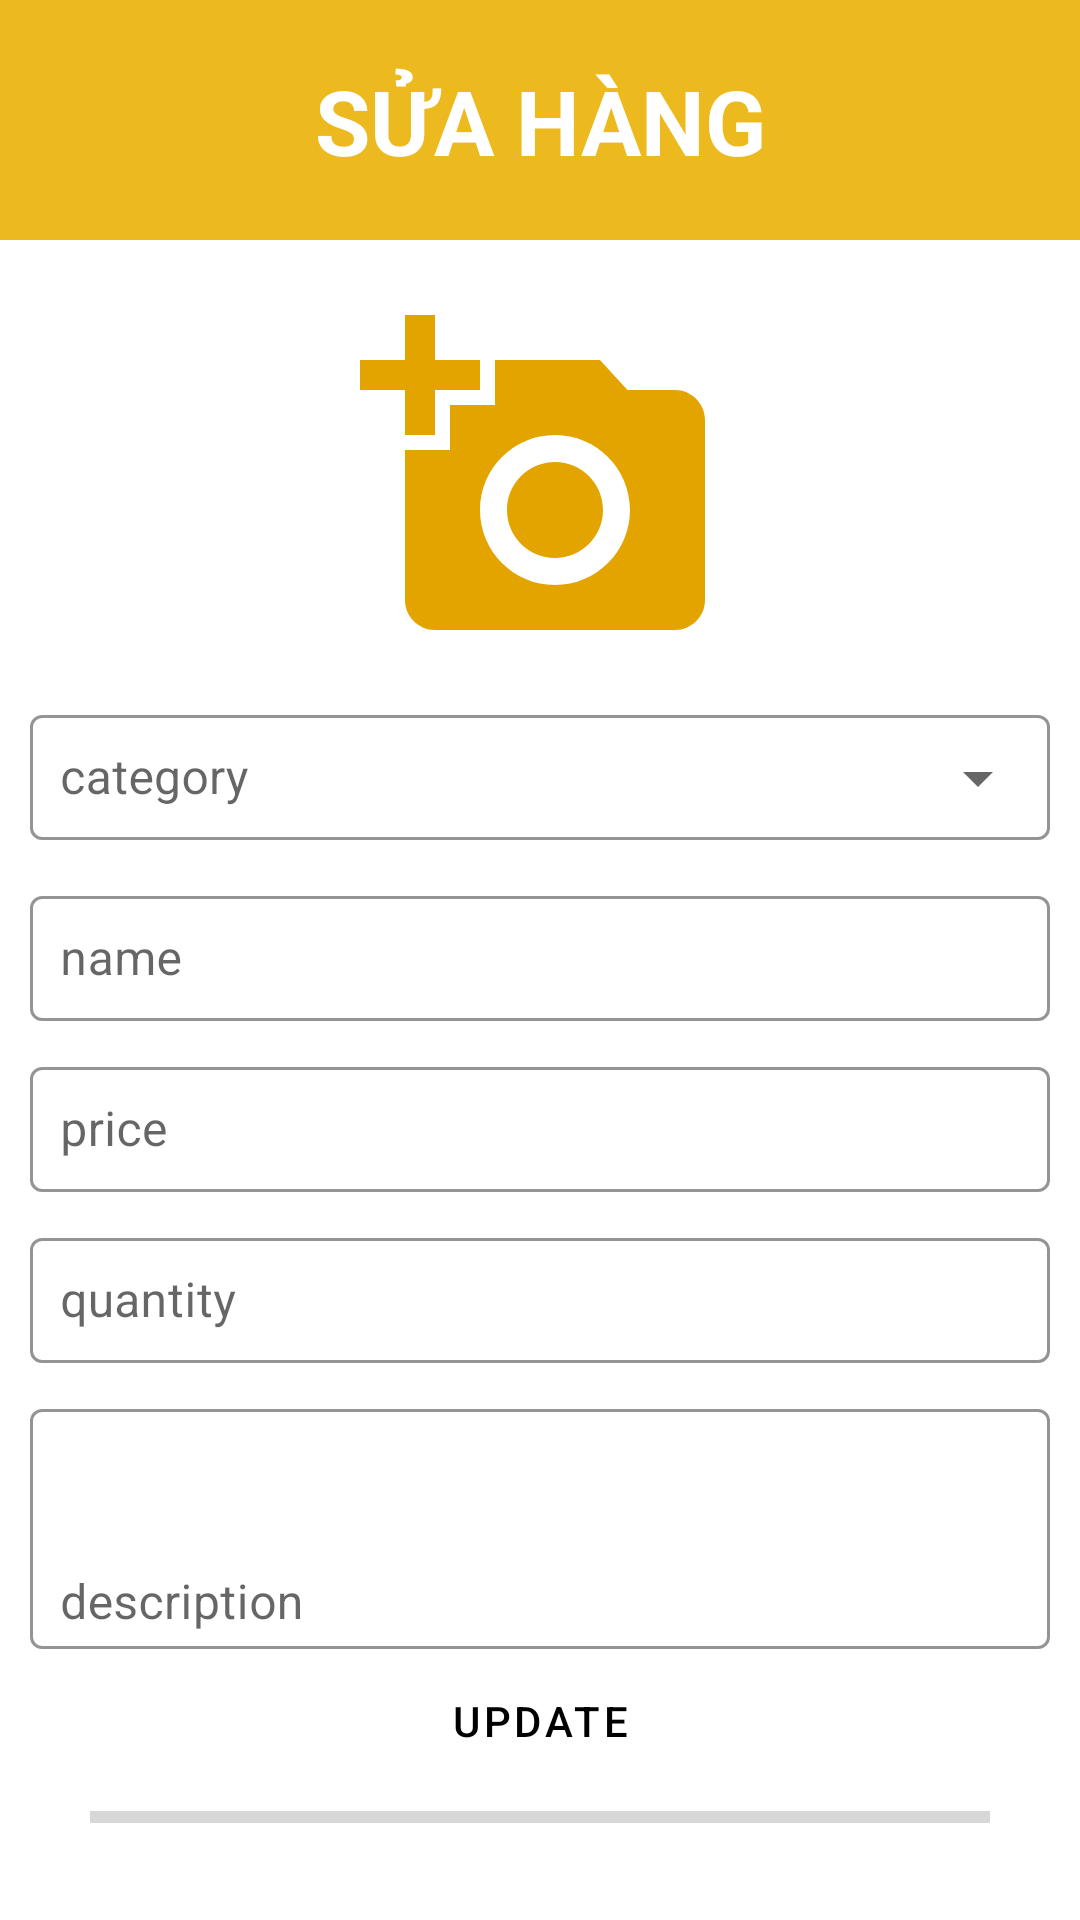

Android layout source for this screen:
<!-- AndroidManifest.xml: application theme Theme.Ecommerce_App -->
<!-- res/layout/fragment_edit_product.xml -->
<?xml version="1.0" encoding="utf-8"?>
<androidx.constraintlayout.widget.ConstraintLayout xmlns:android="http://schemas.android.com/apk/res/android"
    xmlns:app="http://schemas.android.com/apk/res-auto"
    xmlns:tools="http://schemas.android.com/tools"
    android:layout_width="match_parent"
    android:layout_height="match_parent"
    tools:context=".view.fragments.EditProductFragment">

    <ImageView
        android:id="@+id/edit_header"
        android:layout_width="match_parent"
        android:layout_height="80dp"
        android:background="@color/main_color"
        app:layout_constraintLeft_toLeftOf="parent"
        app:layout_constraintRight_toRightOf="parent"
        app:layout_constraintTop_toTopOf="parent" />

    <TextView
        android:layout_width="wrap_content"
        android:layout_height="wrap_content"
        android:text="SỬA HÀNG"
        android:textColor="@color/white"
        android:textSize="30dp"
        android:textStyle="bold"
        app:layout_constraintBottom_toBottomOf="@id/edit_header"
        app:layout_constraintLeft_toLeftOf="@id/edit_header"
        app:layout_constraintRight_toRightOf="@id/edit_header"
        app:layout_constraintTop_toTopOf="@+id/edit_header" />

    <ImageButton
        android:id="@+id/edit_back"
        android:layout_width="wrap_content"
        android:layout_height="wrap_content"
        android:layout_marginLeft="30dp"
        android:background="@drawable/ic_baseline_arrow_back_ios_new_24"
        app:layout_constraintBottom_toBottomOf="@id/edit_header"
        app:layout_constraintLeft_toLeftOf="@id/edit_header"
        app:layout_constraintTop_toTopOf="@id/edit_header" />

    <ImageView
        android:id="@+id/edit_img"
        android:layout_width="wrap_content"
        android:layout_height="120dp"
        android:layout_marginTop="20dp"
        android:clickable="true"
        android:focusable="true"
        android:src="@drawable/ic_baseline_add_a_photo_24"
        app:layout_constraintLeft_toLeftOf="parent"
        app:layout_constraintRight_toRightOf="parent"
        app:layout_constraintTop_toBottomOf="@id/edit_header" />


    <com.google.android.material.textfield.TextInputLayout
        android:id="@+id/edit_category_container"
        style="@style/Widget.MaterialComponents.TextInputLayout.OutlinedBox.ExposedDropdownMenu"
        android:layout_width="match_parent"
        android:layout_height="wrap_content"
        android:layout_marginLeft="10dp"
        android:layout_marginTop="10dp"
        android:layout_marginRight="10dp"
        app:boxStrokeColor="@color/edit"
        app:hintTextColor="@color/edit"
        app:layout_constraintBottom_toTopOf="@id/edit_name_container"
        app:layout_constraintLeft_toLeftOf="parent"
        app:layout_constraintRight_toRightOf="parent"
        app:layout_constraintTop_toBottomOf="@id/edit_img">

        <AutoCompleteTextView
            android:id="@+id/edit_category"
            android:layout_width="match_parent"
            android:layout_height="wrap_content"
            android:hint="category"
            android:imeOptions="actionNext"
            android:inputType="none"
            android:padding="10dp" />
    </com.google.android.material.textfield.TextInputLayout>

    <com.google.android.material.textfield.TextInputLayout
        android:id="@+id/edit_name_container"
        style="@style/Widget.MaterialComponents.TextInputLayout.OutlinedBox"
        android:layout_width="match_parent"
        android:layout_height="wrap_content"
        android:layout_marginLeft="10dp"
        android:layout_marginTop="10dp"
        android:layout_marginRight="10dp"
        app:boxStrokeColor="@color/edit"
        app:hintTextColor="@color/edit"
        app:layout_constraintLeft_toLeftOf="parent"
        app:layout_constraintRight_toRightOf="parent"
        app:layout_constraintTop_toBottomOf="@id/edit_category_container">

        <EditText
            android:id="@+id/edit_name"
            android:layout_width="match_parent"
            android:layout_height="wrap_content"
            android:hint="name"
            android:imeOptions="actionNext"
            android:padding="10dp" />
    </com.google.android.material.textfield.TextInputLayout>

    <com.google.android.material.textfield.TextInputLayout
        android:id="@+id/edit_price_container"
        style="@style/Widget.MaterialComponents.TextInputLayout.OutlinedBox"
        android:layout_width="match_parent"
        android:layout_height="wrap_content"
        android:layout_marginLeft="10dp"
        android:layout_marginTop="10dp"
        android:layout_marginRight="10dp"
        app:boxStrokeColor="@color/edit"
        app:hintTextColor="@color/edit"
        app:layout_constraintLeft_toLeftOf="parent"
        app:layout_constraintRight_toRightOf="parent"
        app:layout_constraintTop_toBottomOf="@id/edit_name_container">

        <EditText
            android:id="@+id/edit_price"
            android:layout_width="match_parent"
            android:layout_height="wrap_content"
            android:hint="price"
            android:imeOptions="actionNext"
            android:inputType="number"
            android:padding="10dp" />
    </com.google.android.material.textfield.TextInputLayout>

    <com.google.android.material.textfield.TextInputLayout
        android:id="@+id/edit_sell_quantity_container"
        style="@style/Widget.MaterialComponents.TextInputLayout.OutlinedBox"
        android:layout_width="match_parent"
        android:layout_height="wrap_content"
        android:layout_marginLeft="10dp"
        android:layout_marginTop="10dp"
        android:layout_marginRight="10dp"
        app:boxStrokeColor="@color/edit"
        app:hintTextColor="@color/edit"
        app:layout_constraintLeft_toLeftOf="parent"
        app:layout_constraintRight_toRightOf="parent"
        app:layout_constraintTop_toBottomOf="@id/edit_price_container">

        <EditText
            android:id="@+id/edit_quantity"
            android:layout_width="match_parent"
            android:layout_height="wrap_content"
            android:hint="quantity"
            android:imeOptions="actionNext"
            android:inputType="number"
            android:padding="10dp" />
    </com.google.android.material.textfield.TextInputLayout>

    <com.google.android.material.textfield.TextInputLayout
        android:id="@+id/edit_description_container"
        style="@style/Widget.MaterialComponents.TextInputLayout.OutlinedBox"
        android:layout_width="match_parent"
        android:layout_height="wrap_content"
        android:layout_marginLeft="10dp"
        android:layout_marginTop="10dp"
        android:layout_marginRight="10dp"
        app:boxStrokeColor="@color/edit"
        app:hintTextColor="@color/edit"
        app:layout_constraintLeft_toLeftOf="parent"
        app:layout_constraintRight_toRightOf="parent"
        app:layout_constraintTop_toBottomOf="@id/edit_sell_quantity_container">

        <EditText
            android:id="@+id/edit_description"
            android:layout_width="match_parent"
            android:layout_height="80dp"
            android:gravity="bottom"
            android:hint="description"
            android:imeOptions="actionNext"
            android:padding="10dp" />
    </com.google.android.material.textfield.TextInputLayout>


    <Button
        android:id="@+id/edit_edit"
        style="@style/YellowButtonStyle"
        android:layout_width="300dp"
        android:layout_height="wrap_content"
        android:text="UPDATE"
        android:textColor="@color/black"
        app:layout_constraintLeft_toLeftOf="parent"
        app:layout_constraintRight_toRightOf="parent"
        app:layout_constraintTop_toBottomOf="@id/edit_description_container" />

    <ProgressBar
        android:id="@+id/edit_progress"
        style="?android:attr/progressBarStyleHorizontal"
        android:layout_width="300dp"
        android:layout_height="wrap_content"
        app:layout_constraintEnd_toEndOf="parent"
        app:layout_constraintStart_toStartOf="parent"
        app:layout_constraintTop_toBottomOf="@id/edit_edit" />


    /////

</androidx.constraintlayout.widget.ConstraintLayout>
<!-- resources referenced by this layout -->
<resources>
  <color name="black">#FF000000</color>
  <color name="edit">#00adb3</color>
  <color name="main_color">#ECB91E</color>
  <color name="white">#FFFFFFFF</color>
  <!-- drawable ic_baseline_add_a_photo_24 (drawable) -->
  <vector android:height="300dp" android:tint="#E3A400"
      android:viewportHeight="24" android:viewportWidth="24"
      android:width="300dp" xmlns:android="http://schemas.android.com/apk/res/android">
      <path android:fillColor="@android:color/white" android:pathData="M3,4V1h2v3h3v2H5v3H3V6H0V4H3zM6,10V7h3V4h7l1.83,2H21c1.1,0 2,0.9 2,2v12c0,1.1 -0.9,2 -2,2H5c-1.1,0 -2,-0.9 -2,-2V10H6zM13,19c2.76,0 5,-2.24 5,-5s-2.24,-5 -5,-5s-5,2.24 -5,5S10.24,19 13,19zM9.8,14c0,1.77 1.43,3.2 3.2,3.2s3.2,-1.43 3.2,-3.2s-1.43,-3.2 -3.2,-3.2S9.8,12.23 9.8,14z"/>
  </vector>
  <style name="YellowButtonStyle" parent="Widget.MaterialComponents.Button">
          <item name="backgroundTint">@color/main_color</item>
      </style>
  <style name="Theme.Ecommerce_App" parent="Theme.MaterialComponents.DayNight.NoActionBar">
          
          <item name="colorPrimary">@color/purple_500</item>
          <item name="colorPrimaryVariant">@color/purple_700</item>
          <item name="colorOnPrimary">@color/white</item>
          
          <item name="colorSecondary">@color/teal_200</item>
          <item name="colorSecondaryVariant">@color/teal_700</item>
          <item name="colorOnSecondary">@color/black</item>
          
          <item name="android:statusBarColor" tools:targetApi="l">?attr/colorPrimaryVariant</item>
          
      </style>
  <color name="purple_500">#FF6200EE</color>
  <color name="purple_700">#FF3700B3</color>
  <color name="teal_200">#FF03DAC5</color>
  <color name="teal_700">#FF018786</color>
</resources>
